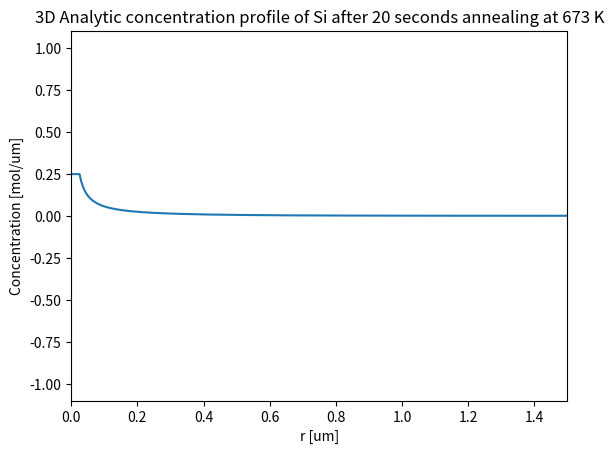

Write the Python code that produced this figure.
# -*- coding: utf-8 -*-
"""
Created on Fri Oct 21 19:29:56 2016

@author: tinabe
"""
# -*- coding: utf-8 -*-
"""
Tina Bergh
Jonas Frafjord
Jonas Kristoffer Sunde
TMT4260 Modellering av Fasetransformasjonar
Team 1
Project 2, Part 2A
3D
"""
import sys
import numpy as np
import scipy.sparse
import scipy.special
from matplotlib import pyplot as plt
import math
import time

start_time = time.time()

# Global variables
"Constants"
pi = np.pi
R = 8.314 # [J/(K*mol)] Univ. Gas Constant  
NA = 6.022*10**23 # Avogadro's constant, [particles/mol]
"Isothermal annealing at T = 400 [C]"
T_K = 273.15 # Deg K at 0 deg C
T_i = 400.0+T_K # [K]
T_low = 400.0+T_K
T_hi = 430.0+T_K

"From table 1 in Bjørneklett"
C_star=2.17e3 # [wt.%]
DeltaH=50.8e3 # [J/mol]
D_0 = 3.46e7 # [um^2*s^-1]
Q = 123.8e3 # [J/mol]
B_0=1e-3 # [um]
r_0=0.025 # [um]
C_p=1.0e2 # [wt.%]
C_0=0.0  # [wt.%]      

"Spatial and temporal discretisation"
N = 300 # Number of spacial partitions of bar
L = 1.5 # [um] Length of barH = 30.0 
t_i = 2e1 # seconds for isothermal annealing
x_bar = np.linspace(0,L,N+1)
dx = L/N   # Need N+1 x points, where [N/2] is centered in a 0-indexed array
# The stability criterion for the explicit finite difference scheme must be fulfilled
alpha = .4  # alpha = D*dt/dx**2 --> Const in discretisation --> Must be <= 0.5 if used to find dt


"Precipitation of pure Si particles in a binary Al-Si alloy, assuming a diluted Al matrix."
# Calculating and plotting concentration profile for the spatial range [-1,+1] mm after 20 s annealing at 400 deg C

# Concentration at interface at temperature Ttemp
def C_i_f(Ttemp):
    C = C_star*np.exp(-DeltaH/(R*Ttemp))
    #print('Concentration at interface at temperature %.1f K: %e mol/um' % (Ttemp,C))
    return C

# Calculates diffusivity
def Diffusivity(T):
    return D_0*np.exp(-Q/(R*T))

def k_f(C_it):
    #return 2*(C_it-C_0)/(C_p-C_0)
    return 2*(C_it-C_0)/(C_p-C_it) # NB! Whelan definition
   
#Analytical normalized (relative) radius of spherical precipitate (3D case)    
def R_f(k,t,D,r_init):
#Check if short time or long term solution should be used.     
#    LongTerm = -k*D/(2*(r_0-k*D*t/(2*r_0)-k/(np.sqrt(D*t/pi))))
#    ShortTerm = -k/2*np.sqrt(D/(pi*t))   
  #  if  LongTerm > ShortTerm*10:
   #     return np.sqrt(1-k*D*t/B_init**2) # Long time solution
    #NB! Only short time in exercise, do not need to check. 
    return (r_init-k*D*t/(2*r_init)-k*np.sqrt((D*t)/pi))/r_0 # Short time solution

def NextR(k_temp, t_temp, dt_temp, D_temp, r_init, r_prev):
    if k_temp*D_temp*t_temp > r_0**2: return 0
    if t_temp < 0:
        r_temp = r_prev - (dt_temp*k_temp/2*(D_temp/r_prev + np.sqrt(D_temp/(pi*t_temp))))
    else:
        r_temp = np.sqrt(r_0**2-k_temp*D_temp*t_temp) # long time solution
    return r_temp

#Isokinetical solution, Normalized Volume Fraction of Spherical Particle for Two-Step annealing, LONG TIMES    
def VolFrac(k_temp,t_temp,D_temp,r_init):
    return (1 - k_temp*D_temp*t_temp/r_init**2)**(3/2)  

def CAnal(r,R,T,D,t,C_i_T):
    if((r-dx/2) <= R):
        return C_i_T
    #return C_0-(C_i_T-C_0)*(R/r)*(1-scipy.special.erf((r-R)/(2.0*np.sqrt(D*t))))
    return C_0+(C_i_T-C_0)*(R/r)*scipy.special.erfc((r-R)/(2.0*np.sqrt(D*t)))
            
#print(C(3,r_0,T_i,Diffusivity(T_i),t_i))

#print(C(3,r_0,T_i,Diffusivity(T_i),20))


 # Plot the analytical solution with constant diffusivity (D(x) = D = const.)
def AnalConc():
    C_i_T = C_i_f(T_i)
    D_i = Diffusivity(T_i)
    Conc = [CAnal(i,r_0,T_i,D_i,t_i,C_i_T) for i in x_bar]
    plt.plot(x_bar,Conc) #label='Si'
    plt.xlim(0, L)
    plt.ylim(-1.1, 1.1)
    plt.xlabel('r [um]')
    plt.ylabel('Concentration [mol/um]')
    plt.title('3D Analytic concentration profile of Si after %d seconds annealing at %d K' % (t_i, T_i))
    #plt.rcParams.update({'font.size': 18})
    return Conc
    
#def t_star(k,D): trenger ikke denne?... 
#    return t_r*(k_r*B_0)**2*D_r/(D*(k*B_0r)**2)
    
# Create diagonal and sub/super diagonal for tridiagonal sparse matrix
def createSparse(DTemp1, D_ZT):
    sup = [alpha*DTemp1/D_ZT*(1+(1/(i+1))) for i in range(N)]    # sub and super is non-equivalent for this finite difference scheme
    sub = [alpha*DTemp1/D_ZT*(1-(1/(i+1))) for i in range(N)] 
    diag = np.zeros(N+1)+(1-2*alpha*DTemp1/D_ZT)  # diagonal
    return scipy.sparse.diags(np.array([sub,diag,sup]), [-1,0,1])

# Calculation of new concentration profile per time increment
def nextTime(CVecT, AMatT):
    return np.dot(CVecT,AMatT)

# Calculation of new concentration profile per time increment (sparse matrix) 
def nextTimeSparse(CVecT, ASparseT):
    return CVecT*ASparseT
    

def fin_diff(T1,T2,RSR_ch):
    if T1==T2:
        ShouldChange = False
    else:
        ShouldChange = True
   #Diffusivity at 1.st stage and 2.nd stage
    D_1 = Diffusivity(T1)
    D_2 = Diffusivity(T2)
    D_Z = max(D_1,D_2)

    #Variables needed in this module
    D_RSR = D_1
    R_RSR = r_0
    t_RSR = 0
    T_RSR = T1
    i_time = 0
    C_i_RSR = C_i_f(T_RSR)
    k_RSR = k_f(C_i_RSR)


    # Temporal discretisation
    dt = alpha*dx**2/D_Z       # D_hi will give the lowest dt, use it to be sure we respect the stability criterion
    Nt = math.ceil(t_i/dt)
    t = np.linspace(0, t_i, Nt+1) # Mesh points in time
    
    # Create initial concentration vectors
    index_cutoff = round(r_0/dx)
    U = np.append(np.zeros(index_cutoff)+C_p,np.zeros(N-index_cutoff))
    U[index_cutoff] = C_i_RSR

    # Create diag, sub and super diag for tridiag
    Sparse = createSparse(D_1,D_Z)

    #Solve for every timestep
    
    RSR_num = np.zeros(np.size(t))
    RSR_num[0] = r_0
    RSR_anal = np.zeros(np.size(t))
    VF_num = np.zeros(np.size(t))
    VF_num[0] = 1.0
    VF_isokin = np.zeros(np.size(t))      
    
    print('k_RSR is {}'.format(k_RSR))
    print('D1 is {0}, and D2 is {1}'.format(D_1,D_2))
    print('r0 is {}'.format(R_RSR))

    for i in range(Nt):
        U = nextTimeSparse(U, Sparse)
        # Insert boundary conditions
        U[index_cutoff-1] = C_p # inf BC
        U[index_cutoff] = C_i_RSR
        U[N] = 0
        RSR_anal[i] = R_f(k_RSR,dt*i_time,D_RSR,R_RSR)
        RSR_num_temp = NextR(k_RSR,dt*i_time,dt,D_RSR,R_RSR,RSR_num[i-1])
        VF_iso_temp = VolFrac(k_RSR,dt*i_time,D_RSR,R_RSR)
        
        if (RSR_num_temp < RSR_ch and ShouldChange):
            print('T1 and T2 are different')
            D_RSR = D_2
            R_RSR = RSR_num_temp
            i_time = 0
            ShouldChange = False
            Sparse = createSparse(D_2,D_Z)
        if (VF_iso_temp > 0):
            VF_isokin[i] = VF_iso_temp
        if (RSR_num_temp > 0):
            VF_num[i]= (RSR_num_temp/r_0)**3
            RSR_num[i] = RSR_num_temp
        i_time = i_time +1
    print(i_time,Nt)
    plt.figure()
    plt.plot(x_bar[index_cutoff::],U[index_cutoff::])
    plt.ylim(-1.1,1.1)
#    plt.figure()
#    plt.plot(t,RSR_num)
#    plt.plot(t,RSR_anal,',')
#    plt.ylim(0,1.1)
#    plt.figure()
#    plt.plot(t,VF_num)
#    plt.plot(t,VF_isokin,',')
#    plt.ylim(0,1.1)
#    plt.xlim(0,21)

def main(argv):
    analytical = AnalConc() # Calc and plot concentration profiles, analytical formula
 #   finite_diff() # Calc and plot concentration profiles, finite differences
    #Plate_thickness()    
    #fin_diff(T_low,T_low,0.3)
#    fin_diff(T_low,T_hi,0.3)
 #   NextBnum()
    #plt.show()
#    fin_diff_wLin_Temp_profile_Cu() # Calc and plot concentration profile for Cu, linear temp. increase
#    stabilityCheck(analytical,fin_diff) # Comparison analytical and finite differences
#    print("--- %s seconds ---" % (time.time() - start_time))
    
if __name__ == "__main__":
    main(sys.argv[1:])
